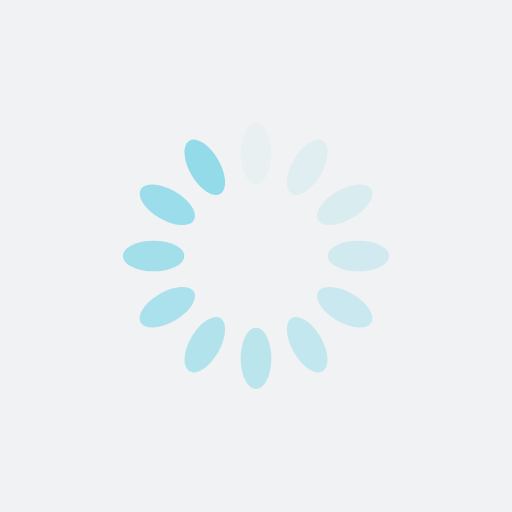
t = 0.00 s
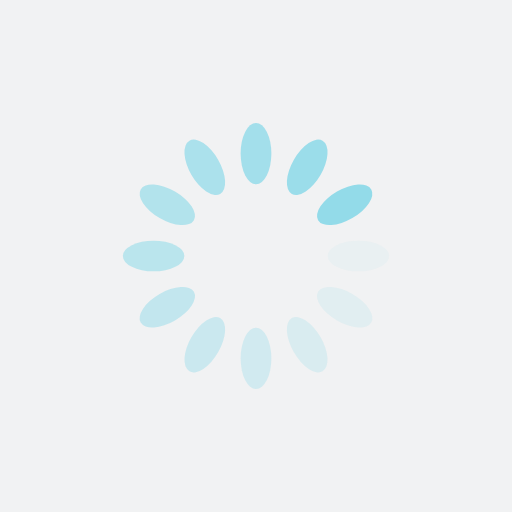
t = 0.34 s
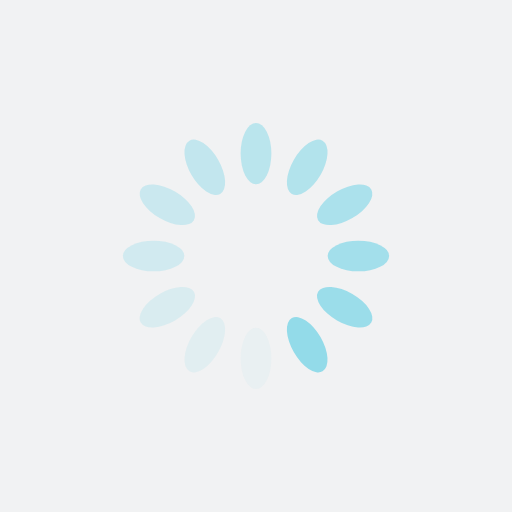
t = 0.68 s
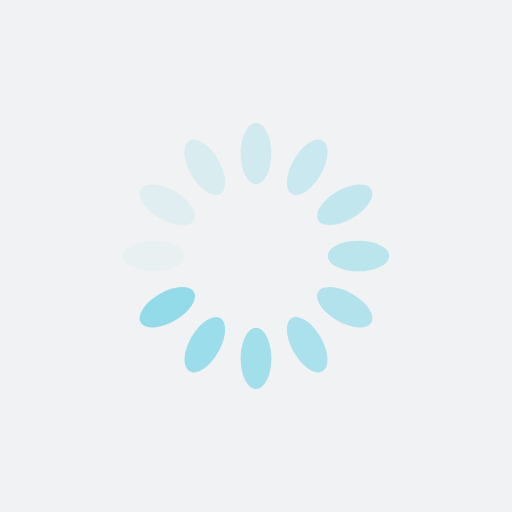
t = 1.01 s

The animated SVG that drew these frames (rendered in a browser with its animation timeline set to each time). Animation: 12 SMIL elements (animate=12); one cycle of 1.35 s, repeats indefinitely.

<?xml version="1.0" encoding="utf-8"?>
<svg xmlns="http://www.w3.org/2000/svg" xmlns:xlink="http://www.w3.org/1999/xlink" style="margin: auto; background: rgb(241, 242, 243); display: block; shape-rendering: auto;" width="200px" height="200px" viewBox="0 0 100 100" preserveAspectRatio="xMidYMid">
<g transform="rotate(0 50 50)">
  <rect x="47" y="24" rx="3" ry="6" width="6" height="12" fill="#93dbe9">
    <animate attributeName="opacity" values="1;0" keyTimes="0;1" dur="1.3513513513513513s" begin="-1.238738738738739s" repeatCount="indefinite"></animate>
  </rect>
</g><g transform="rotate(30 50 50)">
  <rect x="47" y="24" rx="3" ry="6" width="6" height="12" fill="#93dbe9">
    <animate attributeName="opacity" values="1;0" keyTimes="0;1" dur="1.3513513513513513s" begin="-1.1261261261261262s" repeatCount="indefinite"></animate>
  </rect>
</g><g transform="rotate(60 50 50)">
  <rect x="47" y="24" rx="3" ry="6" width="6" height="12" fill="#93dbe9">
    <animate attributeName="opacity" values="1;0" keyTimes="0;1" dur="1.3513513513513513s" begin="-1.0135135135135136s" repeatCount="indefinite"></animate>
  </rect>
</g><g transform="rotate(90 50 50)">
  <rect x="47" y="24" rx="3" ry="6" width="6" height="12" fill="#93dbe9">
    <animate attributeName="opacity" values="1;0" keyTimes="0;1" dur="1.3513513513513513s" begin="-0.900900900900901s" repeatCount="indefinite"></animate>
  </rect>
</g><g transform="rotate(120 50 50)">
  <rect x="47" y="24" rx="3" ry="6" width="6" height="12" fill="#93dbe9">
    <animate attributeName="opacity" values="1;0" keyTimes="0;1" dur="1.3513513513513513s" begin="-0.7882882882882883s" repeatCount="indefinite"></animate>
  </rect>
</g><g transform="rotate(150 50 50)">
  <rect x="47" y="24" rx="3" ry="6" width="6" height="12" fill="#93dbe9">
    <animate attributeName="opacity" values="1;0" keyTimes="0;1" dur="1.3513513513513513s" begin="-0.6756756756756758s" repeatCount="indefinite"></animate>
  </rect>
</g><g transform="rotate(180 50 50)">
  <rect x="47" y="24" rx="3" ry="6" width="6" height="12" fill="#93dbe9">
    <animate attributeName="opacity" values="1;0" keyTimes="0;1" dur="1.3513513513513513s" begin="-0.5630630630630631s" repeatCount="indefinite"></animate>
  </rect>
</g><g transform="rotate(210 50 50)">
  <rect x="47" y="24" rx="3" ry="6" width="6" height="12" fill="#93dbe9">
    <animate attributeName="opacity" values="1;0" keyTimes="0;1" dur="1.3513513513513513s" begin="-0.4504504504504505s" repeatCount="indefinite"></animate>
  </rect>
</g><g transform="rotate(240 50 50)">
  <rect x="47" y="24" rx="3" ry="6" width="6" height="12" fill="#93dbe9">
    <animate attributeName="opacity" values="1;0" keyTimes="0;1" dur="1.3513513513513513s" begin="-0.3378378378378379s" repeatCount="indefinite"></animate>
  </rect>
</g><g transform="rotate(270 50 50)">
  <rect x="47" y="24" rx="3" ry="6" width="6" height="12" fill="#93dbe9">
    <animate attributeName="opacity" values="1;0" keyTimes="0;1" dur="1.3513513513513513s" begin="-0.22522522522522526s" repeatCount="indefinite"></animate>
  </rect>
</g><g transform="rotate(300 50 50)">
  <rect x="47" y="24" rx="3" ry="6" width="6" height="12" fill="#93dbe9">
    <animate attributeName="opacity" values="1;0" keyTimes="0;1" dur="1.3513513513513513s" begin="-0.11261261261261263s" repeatCount="indefinite"></animate>
  </rect>
</g><g transform="rotate(330 50 50)">
  <rect x="47" y="24" rx="3" ry="6" width="6" height="12" fill="#93dbe9">
    <animate attributeName="opacity" values="1;0" keyTimes="0;1" dur="1.3513513513513513s" begin="0s" repeatCount="indefinite"></animate>
  </rect>
</g>
<!-- [ldio] generated by https://loading.io/ --></svg>